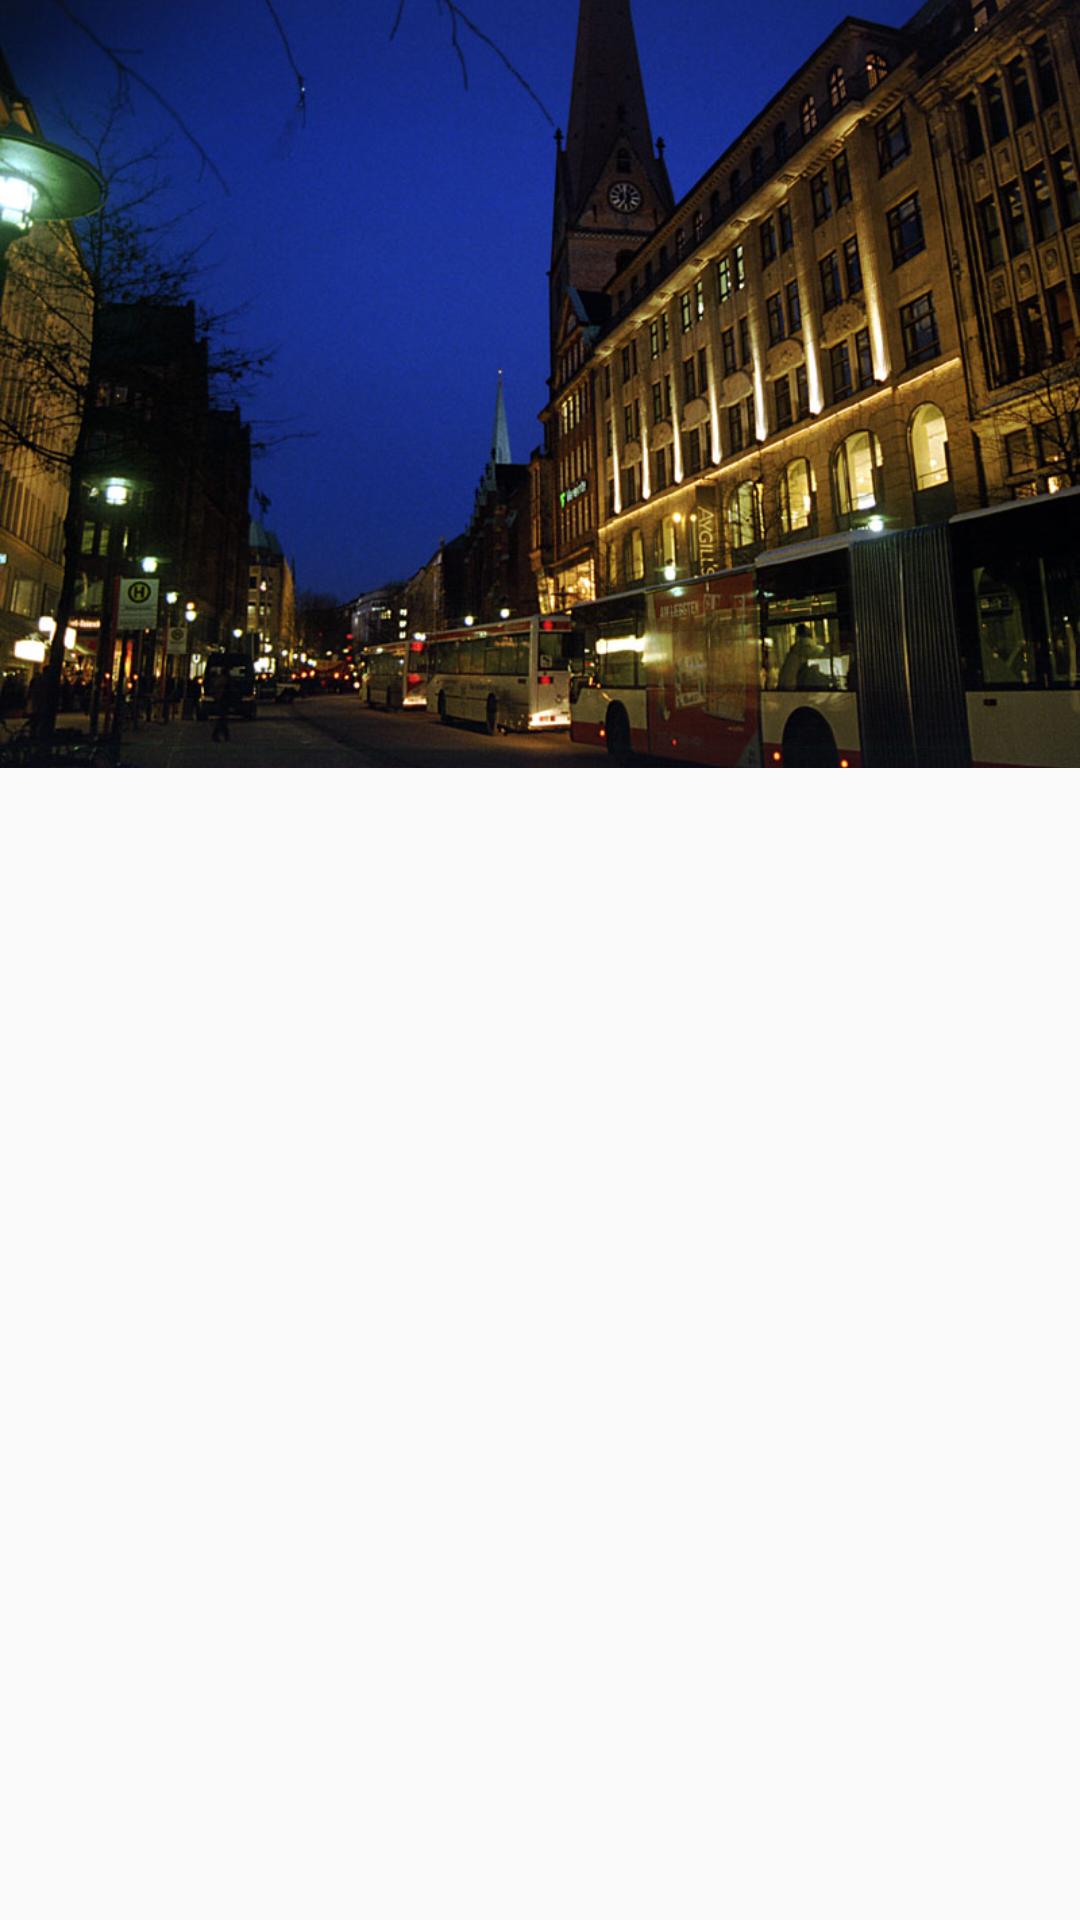

Reconstruct the res/layout file that produces this screen, plus the resources it refers to.
<!-- AndroidManifest.xml: activity theme AppTheme.NoActionBar -->
<!-- res/layout/activity_record_detail.xml -->
<?xml version="1.0" encoding="utf-8"?>
<android.support.design.widget.CoordinatorLayout xmlns:android="http://schemas.android.com/apk/res/android"
    xmlns:app="http://schemas.android.com/apk/res-auto"
    xmlns:tools="http://schemas.android.com/tools"
    android:layout_width="match_parent"
    android:layout_height="match_parent"
    android:fitsSystemWindows="true"
    tools:context="cn.edu.bigc.pettrack.activity.RecordDetailActivity">

    <android.support.design.widget.AppBarLayout
        android:id="@+id/appbar"
        android:layout_width="match_parent"
        android:layout_height="256dp"
        android:fitsSystemWindows="true"
        android:theme="@style/AppTheme.AppBarOverlay">

        <android.support.design.widget.CollapsingToolbarLayout
            android:id="@+id/record_detail_ct"
            android:layout_width="match_parent"
            android:layout_height="match_parent"
            android:fitsSystemWindows="true"
            app:contentScrim="?attr/colorPrimary"
            app:layout_scrollFlags="scroll|exitUntilCollapsed">

            <ImageView
                android:id="@+id/record_detail_img"
                android:layout_width="match_parent"
                android:layout_height="match_parent"
                android:fitsSystemWindows="true"
                android:scaleType="centerCrop"
                android:src="@drawable/activity_03"
                android:transitionName="record_to_detail"
                app:layout_collapseMode="parallax"
                app:layout_collapseParallaxMultiplier="0.7" />

            <android.support.v7.widget.Toolbar
                android:id="@+id/toolbar"
                android:layout_width="match_parent"
                android:layout_height="?attr/actionBarSize"
                app:layout_collapseMode="pin"
                app:popupTheme="@style/AppTheme.PopupOverlay" />
        </android.support.design.widget.CollapsingToolbarLayout>

    </android.support.design.widget.AppBarLayout>
    <android.support.v4.widget.NestedScrollView
        android:layout_width="match_parent"
        android:layout_height="match_parent"
        app:layout_behavior="@string/appbar_scrolling_view_behavior">
        <TextView
            android:lineSpacingExtra="8dp"
            android:id="@+id/record_detail_msg"
            android:layout_margin="16dp"
            android:layout_width="match_parent"
            android:layout_height="match_parent" />
    </android.support.v4.widget.NestedScrollView>

    

</android.support.design.widget.CoordinatorLayout>
<!-- resources referenced by this layout -->
<resources>
  <!-- drawable activity_03: png bitmap (drawable, 765833 bytes) -->
  <style name="AppTheme.AppBarOverlay" parent="ThemeOverlay.AppCompat.Dark.ActionBar" />
  <style name="AppTheme.PopupOverlay" parent="ThemeOverlay.AppCompat.Light" />
  <style name="AppTheme.NoActionBar">
          <item name="windowActionBar">false</item>
          <item name="windowNoTitle">true</item>
      </style>
</resources>
